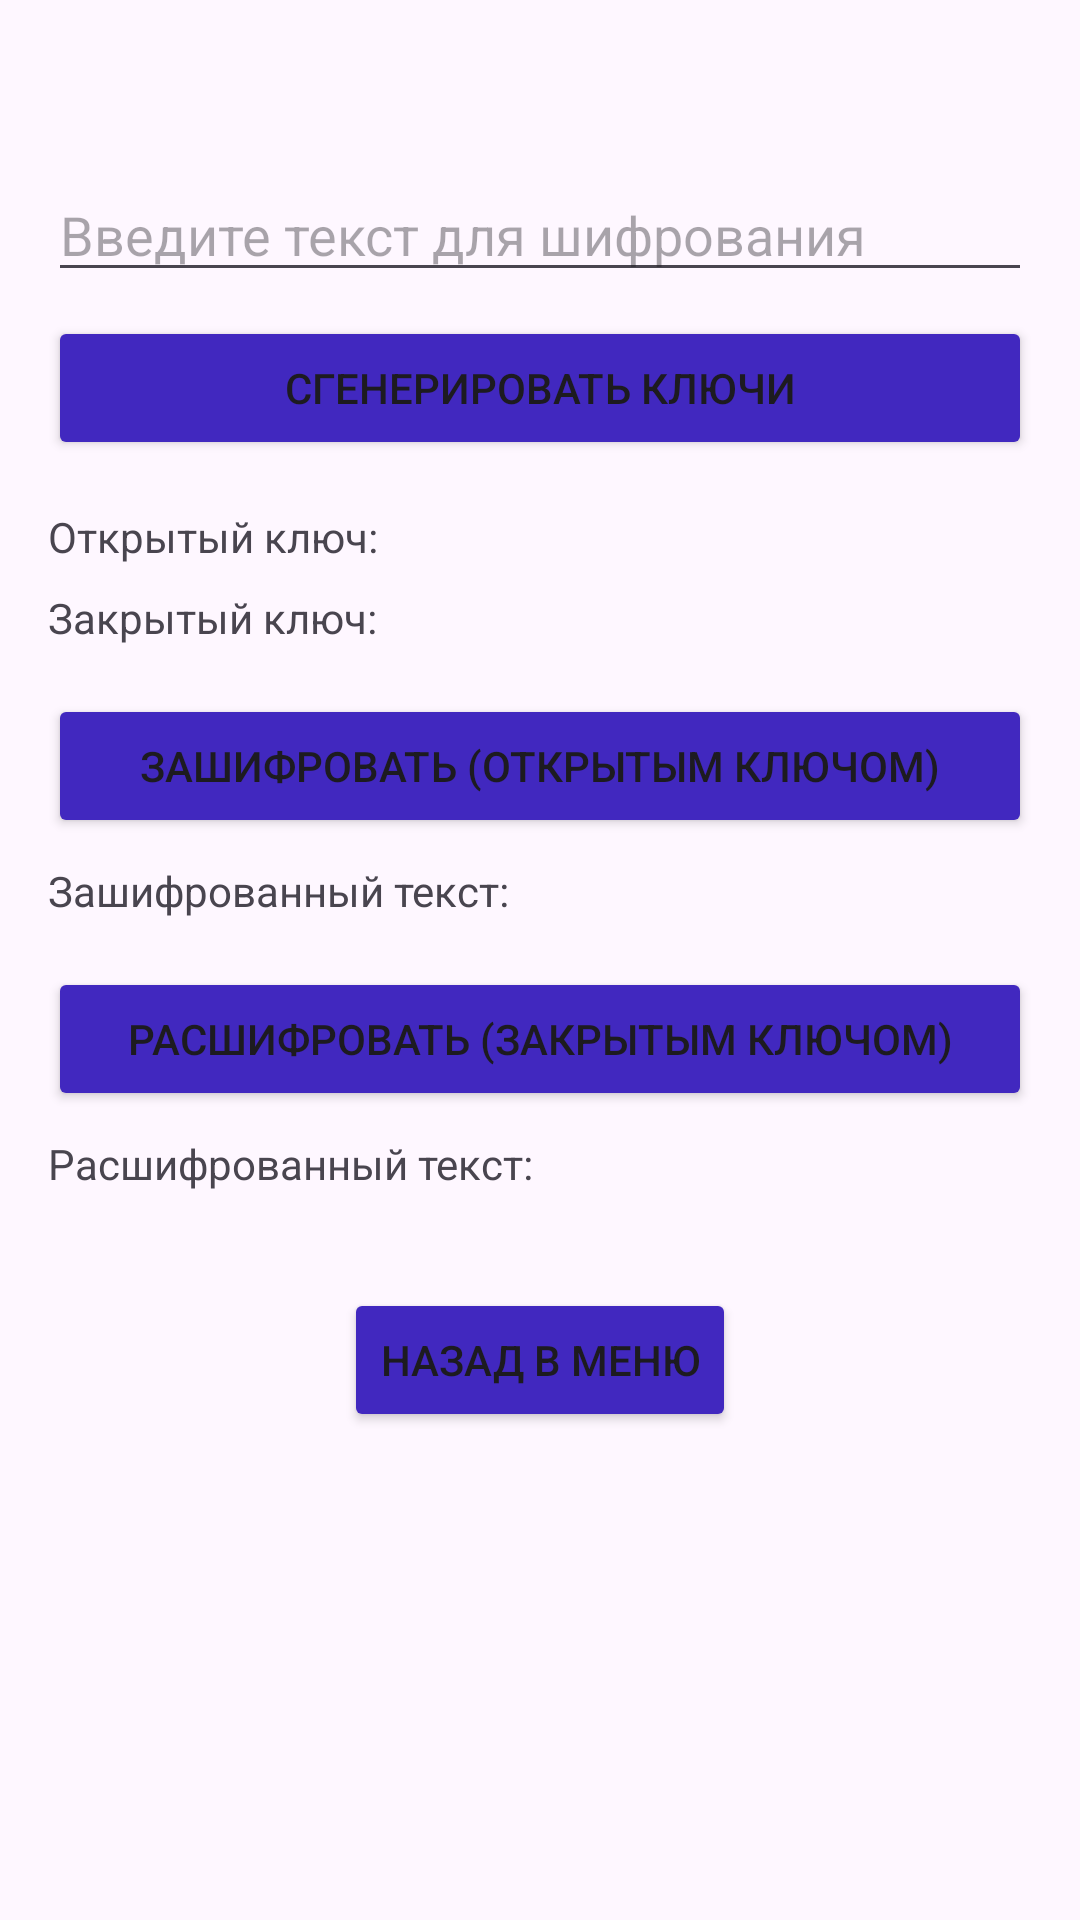

This screen was rendered from an Android layout file. Write that file and the resources it references.
<!-- AndroidManifest.xml: application theme Theme.EncryptionAlgorithms -->
<!-- res/layout/activity_rsaactivity.xml -->
<?xml version="1.0" encoding="utf-8"?>
<androidx.constraintlayout.widget.ConstraintLayout
    xmlns:android="http://schemas.android.com/apk/res/android"
    xmlns:app="http://schemas.android.com/apk/res-auto"
    xmlns:tools="http://schemas.android.com/tools"
    android:layout_width="match_parent"
    android:layout_height="match_parent"
    tools:context=".RSAActivity">

    <ScrollView
        android:layout_width="0dp"
        android:layout_height="0dp"
        android:layout_marginTop="40dp"
        app:layout_constraintTop_toTopOf="parent"
        app:layout_constraintBottom_toBottomOf="parent"
        app:layout_constraintStart_toStartOf="parent"
        app:layout_constraintEnd_toEndOf="parent">

        <LinearLayout
            android:layout_width="match_parent"
            android:layout_height="wrap_content"
            android:orientation="vertical"
            android:padding="16dp">

            <EditText
                android:id="@+id/inputTextRSA"
                android:layout_width="match_parent"
                android:layout_height="wrap_content"
                android:hint="Введите текст для шифрования"
                android:layout_marginBottom="8dp"/>

            <Button
                android:id="@+id/generateKeysButtonRSA"
                android:layout_width="match_parent"
                android:layout_height="wrap_content"
                android:backgroundTint="#4128bf"
                android:text="Сгенерировать ключи"
                android:layout_marginBottom="16dp"/>

            <TextView
                android:id="@+id/publicKeyTextRSA"
                android:layout_width="match_parent"
                android:layout_height="wrap_content"
                android:text="Открытый ключ:"
                android:layout_marginBottom="8dp"
                android:textIsSelectable="true"/>

            <TextView
                android:id="@+id/privateKeyTextRSA"
                android:layout_width="match_parent"
                android:layout_height="wrap_content"
                android:text="Закрытый ключ:"
                android:layout_marginBottom="16dp"
                android:textIsSelectable="true"/>

            <Button
                android:id="@+id/encryptButtonRSA"
                android:layout_width="match_parent"
                android:layout_height="wrap_content"
                android:backgroundTint="#4128bf"
                android:text="Зашифровать (открытым ключом)"
                android:layout_marginBottom="8dp"/>

            <TextView
                android:id="@+id/encryptedResultTextRSA"
                android:layout_width="match_parent"
                android:layout_height="wrap_content"
                android:text="Зашифрованный текст:"
                android:layout_marginBottom="16dp"
                android:textIsSelectable="true"/>

            <Button
                android:id="@+id/decryptButtonRSA"
                android:layout_width="match_parent"
                android:layout_height="wrap_content"
                android:backgroundTint="#4128bf"
                android:text="Расшифровать (закрытым ключом)"
                android:layout_marginBottom="8dp"/>

            <TextView
                android:id="@+id/decryptedResultTextRSA"
                android:layout_width="match_parent"
                android:layout_height="wrap_content"
                android:text="Расшифрованный текст:"
                android:layout_marginBottom="32dp"
                android:textIsSelectable="true"/>

            <Button
                android:id="@+id/backButtonRSA"
                android:layout_width="wrap_content"
                android:layout_height="wrap_content"
                android:backgroundTint="#4128bf"
                android:layout_gravity="center_horizontal"
                android:text="Назад в меню"
                android:layout_marginBottom="64dp"/>

        </LinearLayout>
    </ScrollView>

</androidx.constraintlayout.widget.ConstraintLayout>
<!-- resources referenced by this layout -->
<resources>
  <style name="Theme.EncryptionAlgorithms" parent="Base.Theme.EncryptionAlgorithms">
      
      </style>
  <style name="Base.Theme.EncryptionAlgorithms" parent="Theme.Material3.DayNight.NoActionBar">
          
          
      </style>
</resources>
